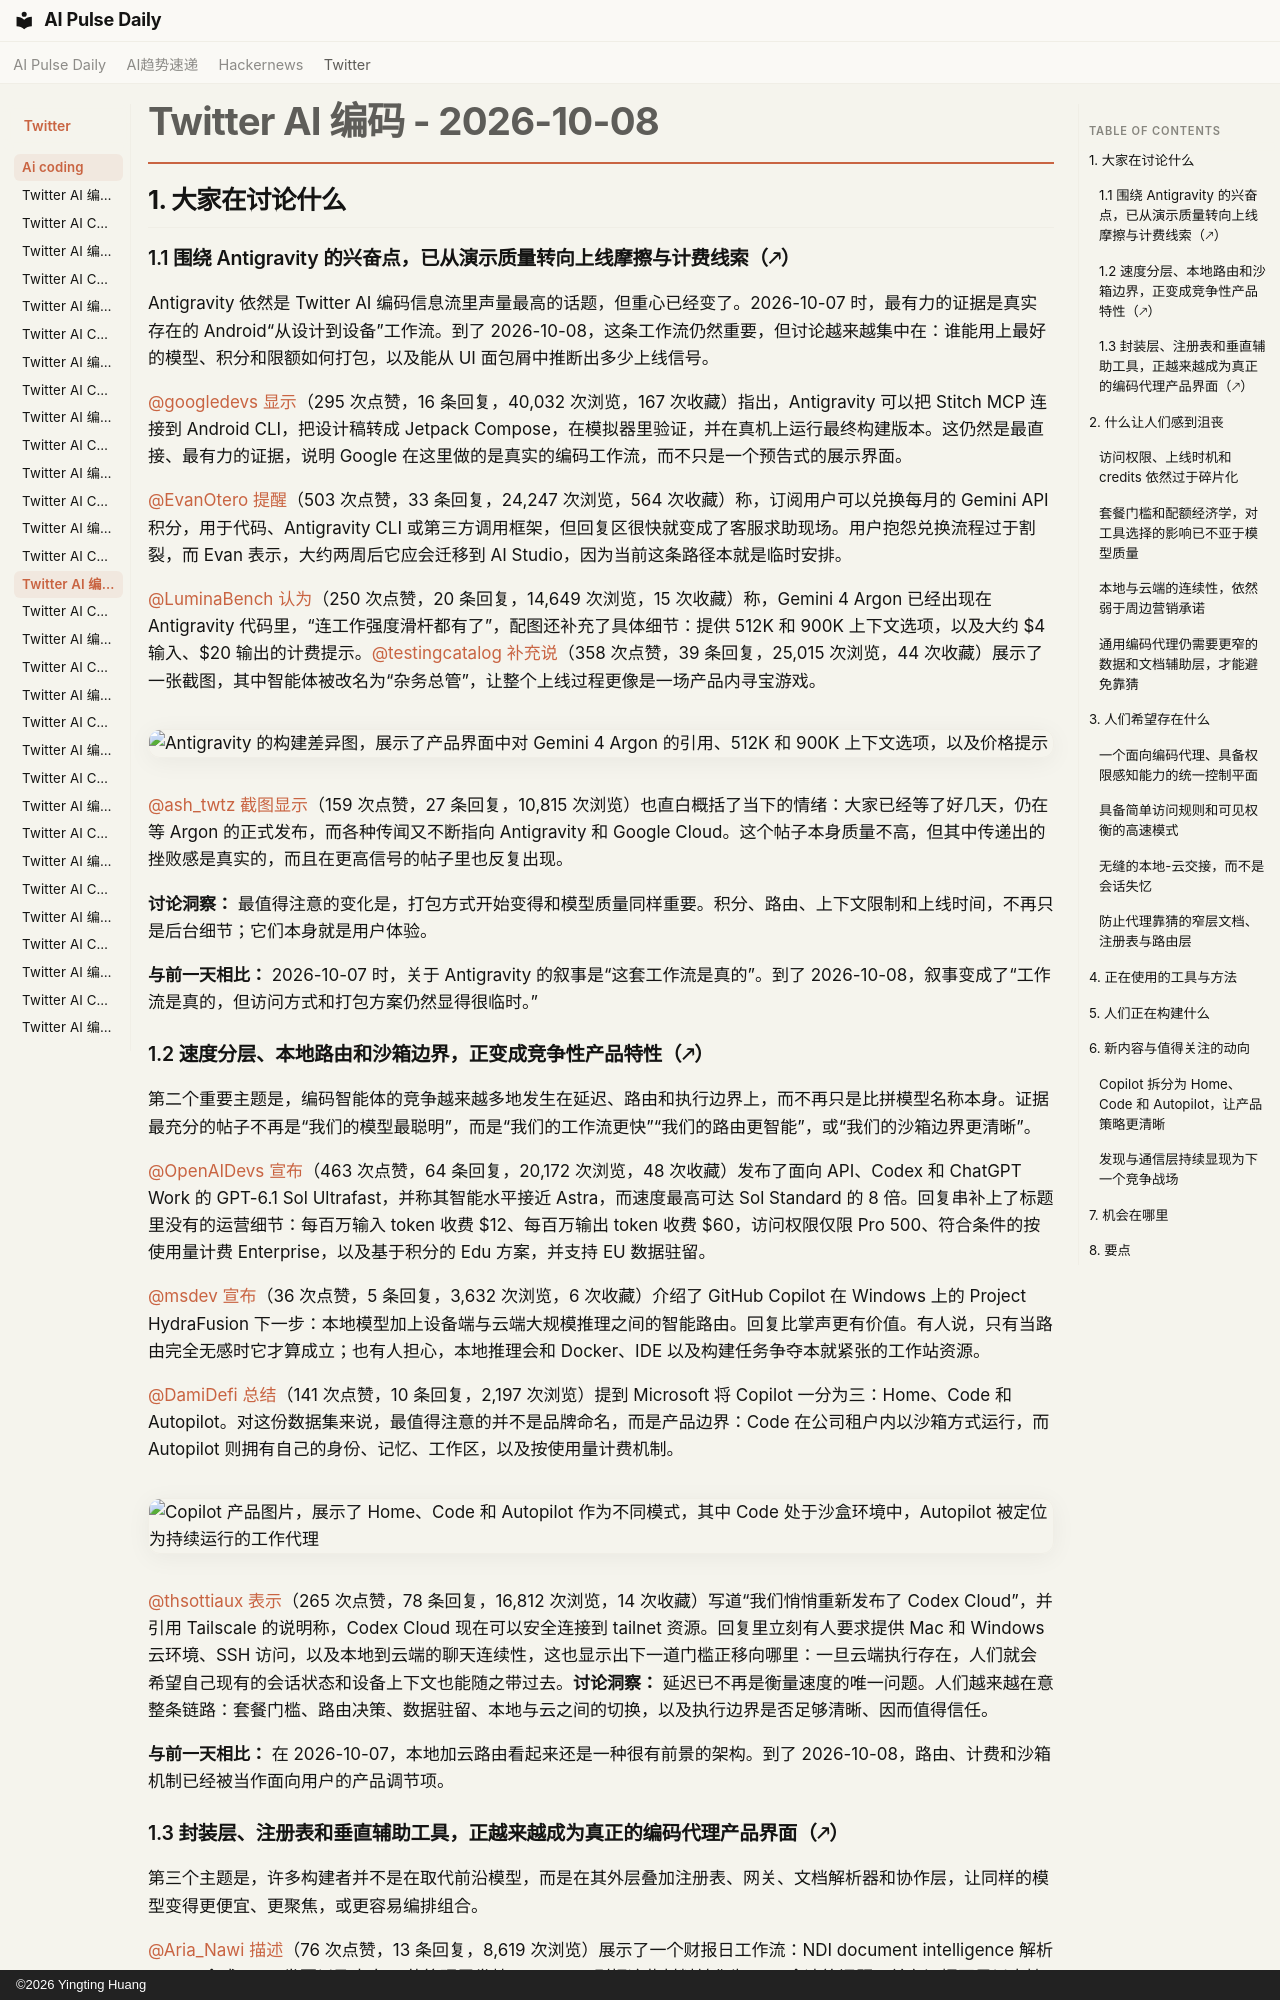

repository: vibewatch/vibewatch.github.io · page: twitter/ai-coding/2026-10-08.zh/index.html · generator: mkdocs · copyright: ©2026 Yingting Huang

# Twitter AI 编码 - 2026-10-08

## 1. 大家在讨论什么

### 1.1 围绕 Antigravity 的兴奋点，已从演示质量转向上线摩擦与计费线索（🡕）

Antigravity 依然是 Twitter AI 编码信息流里声量最高的话题，但重心已经变了。2026-10-07 时，最有力的证据是真实存在的 Android“从设计到设备”工作流。到了 2026-10-08，这条工作流仍然重要，但讨论越来越集中在：谁能用上最好的模型、积分和限额如何打包，以及能从 UI 面包屑中推断出多少上线信号。

[@googledevs](https://x.com/googledevs) [显示](https://x.com/googledevs/status/2107881699371782569)（295 次点赞，16 条回复，40,032 次浏览，167 次收藏）指出，Antigravity 可以把 Stitch MCP 连接到 Android CLI，把设计稿转成 Jetpack Compose，在模拟器里验证，并在真机上运行最终构建版本。这仍然是最直接、最有力的证据，说明 Google 在这里做的是真实的编码工作流，而不只是一个预告式的展示界面。

[@EvanOtero](https://x.com/EvanOtero) [提醒](https://x.com/EvanOtero/status/2108305567819108660)（503 次点赞，33 条回复，24,247 次浏览，564 次收藏）称，订阅用户可以兑换每月的 Gemini API 积分，用于代码、Antigravity CLI 或第三方调用框架，但回复区很快就变成了客服求助现场。用户抱怨兑换流程过于割裂，而 Evan 表示，大约两周后它应会迁移到 AI Studio，因为当前这条路径本就是临时安排。

[@LuminaBench](https://x.com/LuminaBench) [认为](https://x.com/LuminaBench/status/2108256285334360371)（250 次点赞，20 条回复，14,649 次浏览，15 次收藏）称，Gemini 4 Argon 已经出现在 Antigravity 代码里，“连工作强度滑杆都有了”，配图还补充了具体细节：提供 512K 和 900K 上下文选项，以及大约 $4 输入、$20 输出的计费提示。[@testingcatalog](https://x.com/testingcatalog) [补充说](https://x.com/testingcatalog/status/2108154053171478564)（358 次点赞，39 条回复，25,015 次浏览，44 次收藏）展示了一张截图，其中智能体被改名为“杂务总管”，让整个上线过程更像是一场产品内寻宝游戏。

![Antigravity 的构建差异图，展示了产品界面中对 Gemini 4 Argon 的引用、512K 和 900K 上下文选项，以及价格提示](https://pbs.twimg.com/media/HUIF_ATWcAAZtLR.png)

[@ash_twtz](https://x.com/ash_twtz) [截图显示](https://x.com/ash_twtz/status/2107879723183587563)（159 次点赞，27 条回复，10,815 次浏览）也直白概括了当下的情绪：大家已经等了好几天，仍在等 Argon 的正式发布，而各种传闻又不断指向 Antigravity 和 Google Cloud。这个帖子本身质量不高，但其中传递出的挫败感是真实的，而且在更高信号的帖子里也反复出现。

**讨论洞察：** 最值得注意的变化是，打包方式开始变得和模型质量同样重要。积分、路由、上下文限制和上线时间，不再只是后台细节；它们本身就是用户体验。

**与前一天相比：** 2026-10-07 时，关于 Antigravity 的叙事是“这套工作流是真的”。到了 2026-10-08，叙事变成了“工作流是真的，但访问方式和打包方案仍然显得很临时。”

### 1.2 速度分层、本地路由和沙箱边界，正变成竞争性产品特性（🡕）

第二个重要主题是，编码智能体的竞争越来越多地发生在延迟、路由和执行边界上，而不再只是比拼模型名称本身。证据最充分的帖子不再是“我们的模型最聪明”，而是“我们的工作流更快”“我们的路由更智能”，或“我们的沙箱边界更清晰”。

[@OpenAIDevs](https://x.com/OpenAIDevs) [宣布](https://x.com/OpenAIDevs/status/2108262812489531498)（463 次点赞，64 条回复，20,172 次浏览，48 次收藏）发布了面向 API、Codex 和 ChatGPT Work 的 GPT-6.1 Sol Ultrafast，并称其智能水平接近 Astra，而速度最高可达 Sol Standard 的 8 倍。回复串补上了标题里没有的运营细节：每百万输入 token 收费 $12、每百万输出 token 收费 $60，访问权限仅限 Pro 500、符合条件的按使用量计费 Enterprise，以及基于积分的 Edu 方案，并支持 EU 数据驻留。

[@msdev](https://x.com/msdev) [宣布](https://x.com/msdev/status/2107989216982626444)（36 次点赞，5 条回复，3,632 次浏览，6 次收藏）介绍了 GitHub Copilot 在 Windows 上的 Project HydraFusion 下一步：本地模型加上设备端与云端大规模推理之间的智能路由。回复比掌声更有价值。有人说，只有当路由完全无感时它才算成立；也有人担心，本地推理会和 Docker、IDE 以及构建任务争夺本就紧张的工作站资源。

[@DamiDefi](https://x.com/DamiDefi) [总结](https://x.com/DamiDefi/status/2108223149561245969)（141 次点赞，10 条回复，2,197 次浏览）提到 Microsoft 将 Copilot 一分为三：Home、Code 和 Autopilot。对这份数据集来说，最值得注意的并不是品牌命名，而是产品边界：Code 在公司租户内以沙箱方式运行，而 Autopilot 则拥有自己的身份、记忆、工作区，以及按使用量计费机制。

![Copilot 产品图片，展示了 Home、Code 和 Autopilot 作为不同模式，其中 Code 处于沙盒环境中，Autopilot 被定位为持续运行的工作代理](https://pbs.twimg.com/media/HUHpx8IaYAEN2m9.png)

[@thsottiaux](https://x.com/thsottiaux) [表示](https://x.com/thsottiaux/status/2108084615349170480)（265 次点赞，78 条回复，16,812 次浏览，14 次收藏）写道“我们悄悄重新发布了 Codex Cloud”，并引用 Tailscale 的说明称，Codex Cloud 现在可以安全连接到 tailnet 资源。回复里立刻有人要求提供 Mac 和 Windows 云环境、SSH 访问，以及本地到云端的聊天连续性，这也显示出下一道门槛正移向哪里：一旦云端执行存在，人们就会希望自己现有的会话状态和设备上下文也能随之带过去。**讨论洞察：** 延迟已不再是衡量速度的唯一问题。人们越来越在意整条链路：套餐门槛、路由决策、数据驻留、本地与云之间的切换，以及执行边界是否足够清晰、因而值得信任。

**与前一天相比：** 在 2026-10-07，本地加云路由看起来还是一种很有前景的架构。到了 2026-10-08，路由、计费和沙箱机制已经被当作面向用户的产品调节项。
